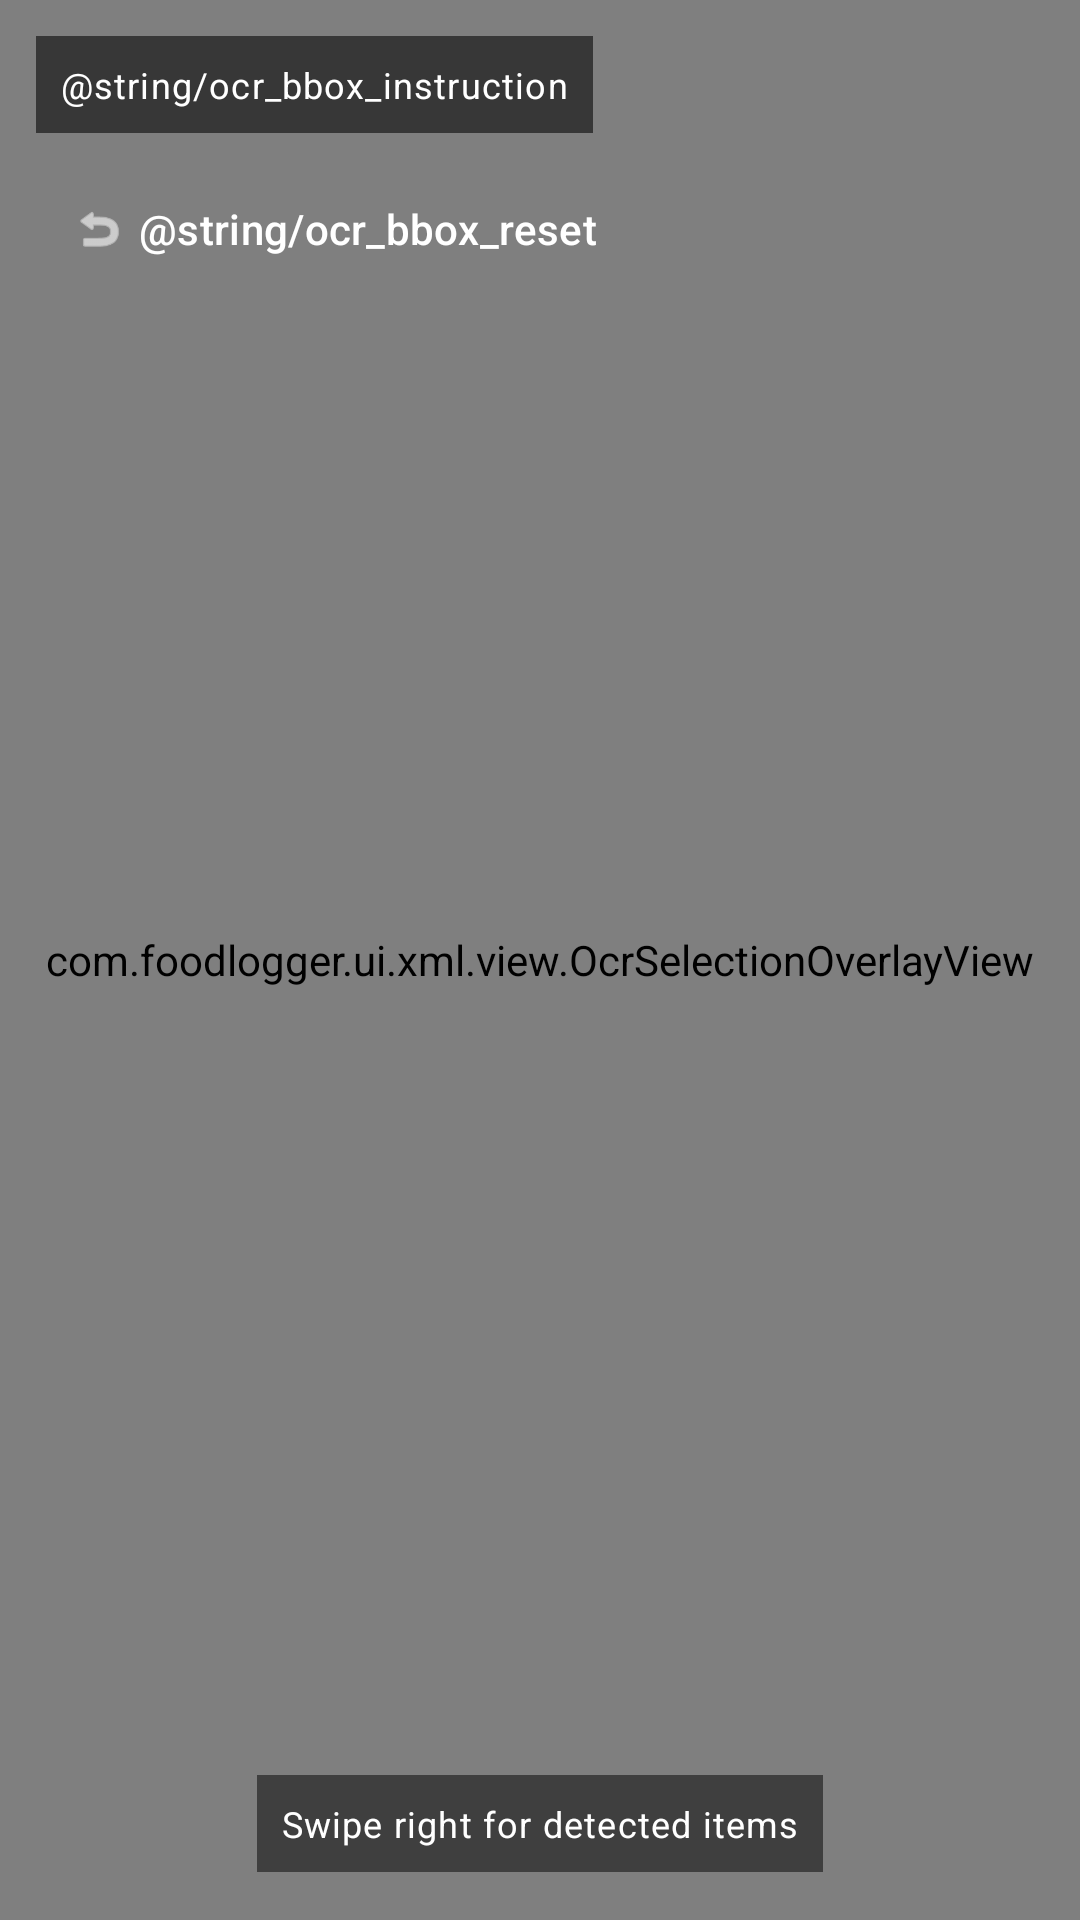

Here is an Android app screen rendered from its layout file. Give the layout XML and the strings, colors and styles it references.
<!-- AndroidManifest.xml: application theme Theme.FoodLogger -->
<!-- res/layout/page_receipt_image.xml -->
<?xml version="1.0" encoding="utf-8"?>
<FrameLayout xmlns:android="http://schemas.android.com/apk/res/android"
    xmlns:app="http://schemas.android.com/apk/res-auto"
    android:layout_width="match_parent"
    android:layout_height="match_parent"
    android:background="@android:color/black">

    <ImageView
        android:id="@+id/receiptImage"
        android:layout_width="match_parent"
        android:layout_height="match_parent"
        android:scaleType="fitCenter"
        android:adjustViewBounds="true"
        android:contentDescription="Receipt image" />

    <com.foodlogger.ui.xml.view.OcrSelectionOverlayView
        android:id="@+id/ocrSelectionOverlay"
        android:layout_width="match_parent"
        android:layout_height="match_parent" />

    <LinearLayout
        android:layout_width="match_parent"
        android:layout_height="wrap_content"
        android:layout_gravity="top"
        android:orientation="vertical"
        android:padding="12dp">

        <TextView
            android:id="@+id/ocrHintText"
            android:layout_width="wrap_content"
            android:layout_height="wrap_content"
            android:background="#90000000"
            android:padding="8dp"
            android:text="@string/ocr_bbox_instruction"
            android:textAppearance="?attr/textAppearanceBodySmall"
            android:textColor="@android:color/white" />

        <LinearLayout
            android:layout_width="wrap_content"
            android:layout_height="wrap_content"
            android:layout_marginTop="8dp"
            android:orientation="horizontal">

            <com.google.android.material.button.MaterialButton
                android:id="@+id/resetOcrAreaButton"
                style="@style/Widget.Material3.Button.TextButton"
                android:layout_width="wrap_content"
                android:layout_height="wrap_content"
                android:background="#90000000"
                android:text="@string/ocr_bbox_reset"
                android:textColor="@android:color/white"
                app:icon="@android:drawable/ic_menu_revert"
                app:iconTint="@android:color/white" />
        </LinearLayout>
    </LinearLayout>

    <TextView
        android:layout_width="wrap_content"
        android:layout_height="wrap_content"
        android:layout_gravity="bottom|center_horizontal"
        android:layout_marginBottom="16dp"
        android:padding="8dp"
        android:background="#80000000"
        android:text="Swipe right for detected items"
        android:textColor="@android:color/white"
        android:textAppearance="?attr/textAppearanceBodySmall" />
</FrameLayout>
<!-- resources referenced by this layout -->
<resources>
  <style name="Theme.FoodLogger" parent="Theme.Material3.DayNight.NoActionBar">
          
          <item name="colorPrimary">@color/md_theme_light_primary</item>
          <item name="colorOnPrimary">@color/md_theme_light_onPrimary</item>
          <item name="colorPrimaryContainer">@color/md_theme_light_primaryContainer</item>
          <item name="colorOnPrimaryContainer">@color/md_theme_light_onPrimaryContainer</item>
          
          
          <item name="colorSecondary">@color/md_theme_light_secondary</item>
          <item name="colorOnSecondary">@color/md_theme_light_onSecondary</item>
          <item name="colorSecondaryContainer">@color/md_theme_light_secondaryContainer</item>
          <item name="colorOnSecondaryContainer">@color/md_theme_light_onSecondaryContainer</item>
          
          
          <item name="colorTertiary">@color/md_theme_light_tertiary</item>
          <item name="colorOnTertiary">@color/md_theme_light_onTertiary</item>
          <item name="colorTertiaryContainer">@color/md_theme_light_tertiaryContainer</item>
          <item name="colorOnTertiaryContainer">@color/md_theme_light_onTertiaryContainer</item>
          
          
          <item name="colorError">@color/md_theme_light_error</item>
          <item name="colorOnError">@color/md_theme_light_onError</item>
          <item name="colorErrorContainer">@color/md_theme_light_errorContainer</item>
          <item name="colorOnErrorContainer">@color/md_theme_light_onErrorContainer</item>
          
          
          <item name="android:colorBackground">@color/md_theme_light_background</item>
          <item name="colorOnBackground">@color/md_theme_light_onBackground</item>
          
          
          <item name="colorSurface">@color/md_theme_light_surface</item>
          <item name="colorOnSurface">@color/md_theme_light_onSurface</item>
          <item name="colorSurfaceVariant">@color/md_theme_light_surfaceVariant</item>
          <item name="colorOnSurfaceVariant">@color/md_theme_light_onSurfaceVariant</item>
          
          
          <item name="colorOutline">@color/md_theme_light_outline</item>
          <item name="colorOutlineVariant">@color/md_theme_light_outlineVariant</item>
          
          
          <item name="android:statusBarColor">?attr/colorSurface</item>
          
          
          <item name="materialAlertDialogTheme">@style/ThemeOverlay.FoodLogger.MaterialAlertDialog</item>
      </style>
  <color name="md_theme_light_primary">#6750A4</color>
  <color name="md_theme_light_onPrimary">#FFFFFF</color>
  <color name="md_theme_light_primaryContainer">#EADDFF</color>
  <color name="md_theme_light_onPrimaryContainer">#21005D</color>
  <color name="md_theme_light_secondary">#625B71</color>
  <color name="md_theme_light_onSecondary">#FFFFFF</color>
  <color name="md_theme_light_secondaryContainer">#E8DEF8</color>
  <color name="md_theme_light_onSecondaryContainer">#1D192B</color>
  <color name="md_theme_light_tertiary">#7D5260</color>
  <color name="md_theme_light_onTertiary">#FFFFFF</color>
  <color name="md_theme_light_tertiaryContainer">#FFD8E4</color>
  <color name="md_theme_light_onTertiaryContainer">#31111D</color>
  <color name="md_theme_light_error">#B3261E</color>
  <color name="md_theme_light_onError">#FFFFFF</color>
  <color name="md_theme_light_errorContainer">#F9DEDC</color>
  <color name="md_theme_light_onErrorContainer">#410E0B</color>
  <color name="md_theme_light_background">#F5F5F5</color>
  <color name="md_theme_light_onBackground">#1C1B1F</color>
  <color name="md_theme_light_surface">#FFFFFF</color>
  <color name="md_theme_light_onSurface">#1C1B1F</color>
  <color name="md_theme_light_surfaceVariant">#E7E0EC</color>
  <color name="md_theme_light_onSurfaceVariant">#49454F</color>
  <color name="md_theme_light_outline">#79747E</color>
  <color name="md_theme_light_outlineVariant">#CAC4D0</color>
  <style name="ThemeOverlay.FoodLogger.MaterialAlertDialog" parent="ThemeOverlay.Material3.MaterialAlertDialog">
      </style>
</resources>
